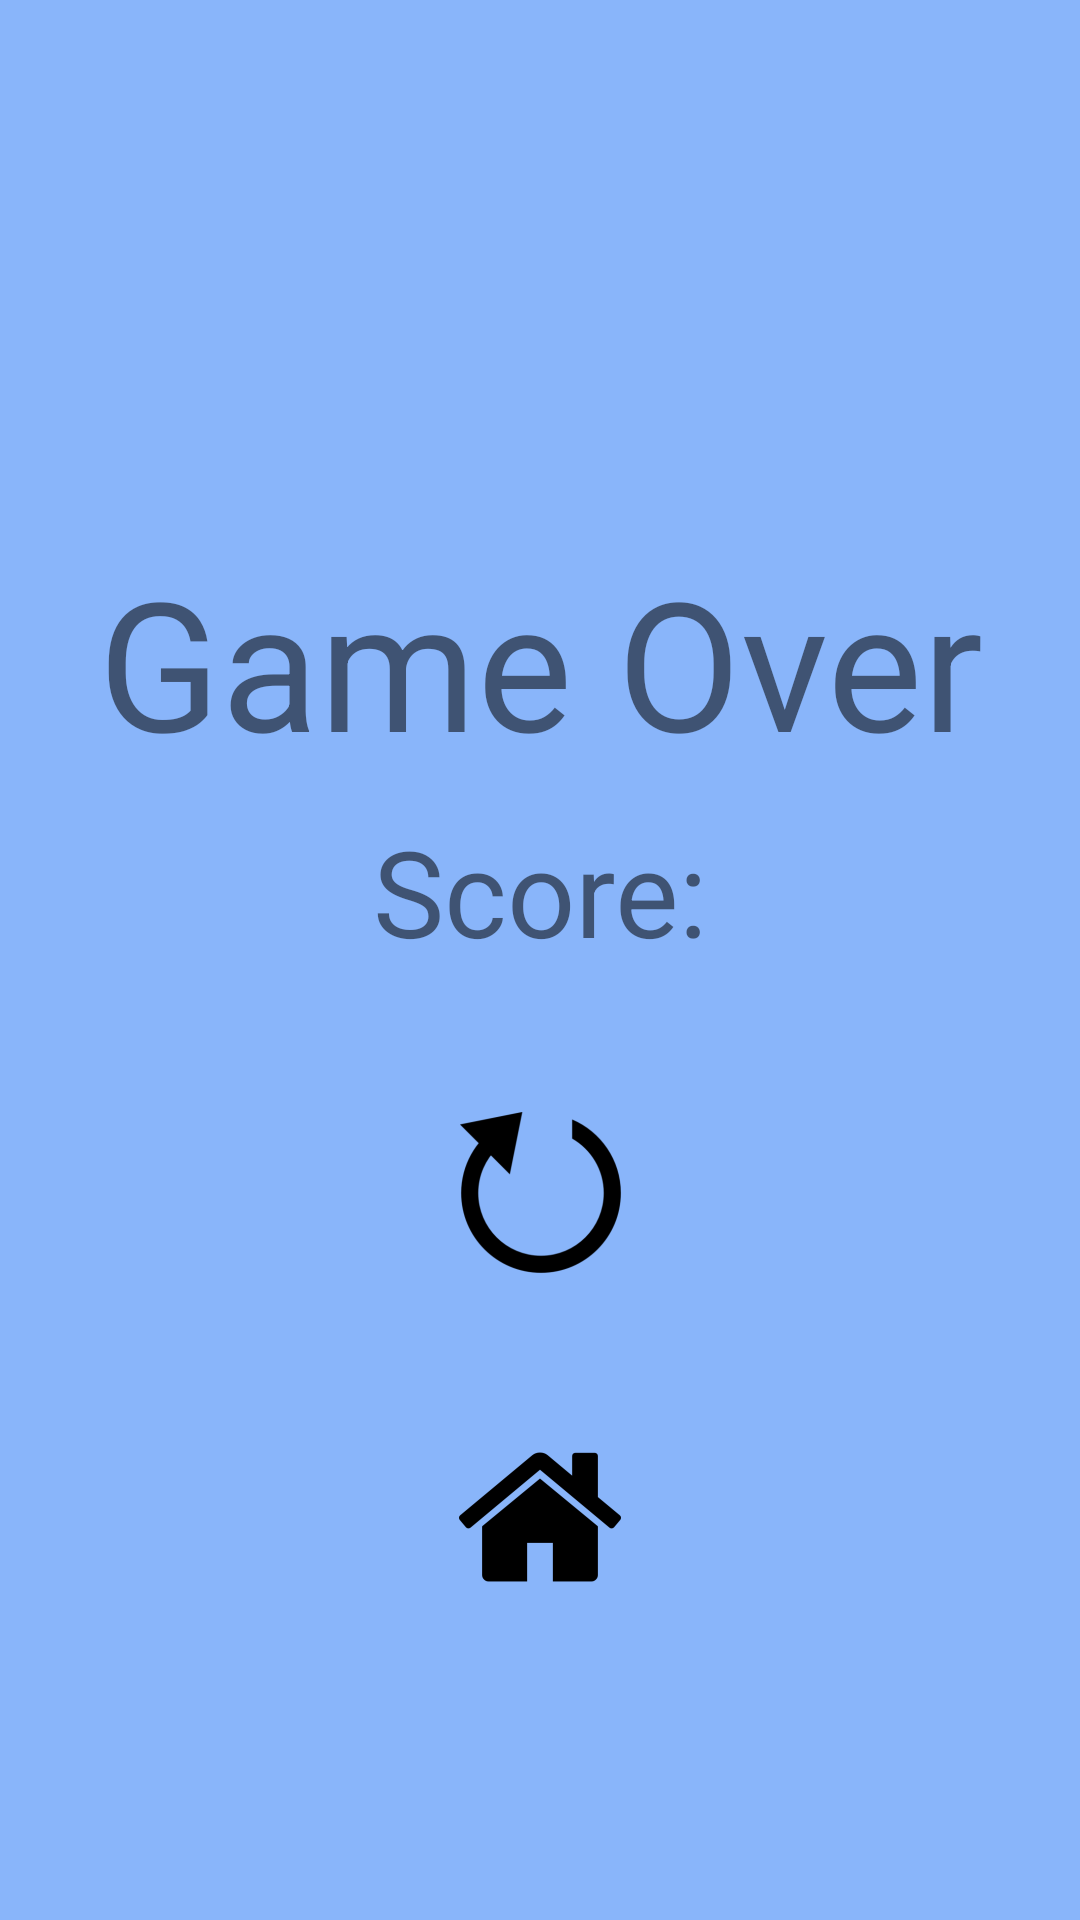

Reconstruct the res/layout file that produces this screen, plus the resources it refers to.
<!-- AndroidManifest.xml: application theme Theme.BarnappKai -->
<!-- res/layout/activity_game_over.xml -->
<?xml version="1.0" encoding="utf-8"?>
<androidx.constraintlayout.widget.ConstraintLayout xmlns:android="http://schemas.android.com/apk/res/android"
    xmlns:app="http://schemas.android.com/apk/res-auto"
    xmlns:tools="http://schemas.android.com/tools"
    android:layout_width="match_parent"
    android:layout_height="match_parent"
    android:background="@color/lightblue"
    tools:context=".GameOverActivity">

    <TextView
        android:id="@+id/gameOverText"
        android:layout_width="wrap_content"
        android:layout_height="wrap_content"
        android:layout_marginTop="-200dp"
        android:text="Game Over"
        android:textSize="60sp"
        app:layout_constraintBottom_toBottomOf="parent"
        app:layout_constraintEnd_toEndOf="parent"
        app:layout_constraintStart_toStartOf="parent"
        app:layout_constraintTop_toTopOf="parent" />

    <ImageView
        android:id="@+id/restart_button"
        android:layout_width="wrap_content"
        android:layout_height="wrap_content"
        android:layout_marginTop="20dp"
        android:onClick="restartGame"
        app:layout_constraintEnd_toEndOf="parent"
        app:layout_constraintHorizontal_bias="0.501"
        app:layout_constraintStart_toStartOf="parent"
        app:layout_constraintTop_toBottomOf="@+id/endScoreText"
        app:srcCompat="@mipmap/restart_button_foreground" />

    <ImageView
        android:id="@+id/home_button"
        android:layout_width="wrap_content"
        android:layout_height="wrap_content"
        app:layout_constraintEnd_toEndOf="parent"
        app:layout_constraintStart_toStartOf="parent"
        app:layout_constraintTop_toBottomOf="@+id/restart_button"
        app:srcCompat="@mipmap/home_button_foreground"
        android:onClick="returnHome" />

    <TextView
        android:id="@+id/endScoreText"
        android:layout_width="wrap_content"
        android:layout_height="wrap_content"
        android:layout_marginTop="10dp"
        android:text="@string/endScoreText"
        android:textSize="40sp"
        app:layout_constraintEnd_toEndOf="parent"
        app:layout_constraintStart_toStartOf="parent"
        app:layout_constraintTop_toBottomOf="@+id/gameOverText" />
</androidx.constraintlayout.widget.ConstraintLayout>
<!-- resources referenced by this layout -->
<resources>
  <color name="lightblue">#89b5fa</color>
  <!-- mipmap home_button_foreground: png bitmap (mipmap-hdpi, 1557 bytes) -->
  <!-- mipmap restart_button_foreground: png bitmap (mipmap-hdpi, 2220 bytes) -->
  <string name="endScoreText">Score:</string>
  <style name="Theme.BarnappKai" parent="Theme.MaterialComponents.DayNight.DarkActionBar">
          
          <item name="colorPrimary">@color/purple_500</item>
          <item name="colorPrimaryVariant">@color/purple_700</item>
          <item name="colorOnPrimary">@color/white</item>
          
          <item name="colorSecondary">@color/teal_200</item>
          <item name="colorSecondaryVariant">@color/teal_700</item>
          <item name="colorOnSecondary">@color/black</item>
          
          <item name="android:statusBarColor" tools:targetApi="l">?attr/colorPrimaryVariant</item>
          
      </style>
  <!-- not gathered from this repository: default colours our renderer supplied (Android Studio template values) -->
  <color name="purple_500">#FF6200EE</color>
  <color name="purple_700">#FF3700B3</color>
  <color name="teal_200">#FF03DAC5</color>
  <color name="teal_700">#FF018786</color>
  <color name="black">#FF000000</color>
  <color name="white">#FFFFFFFF</color>
</resources>
